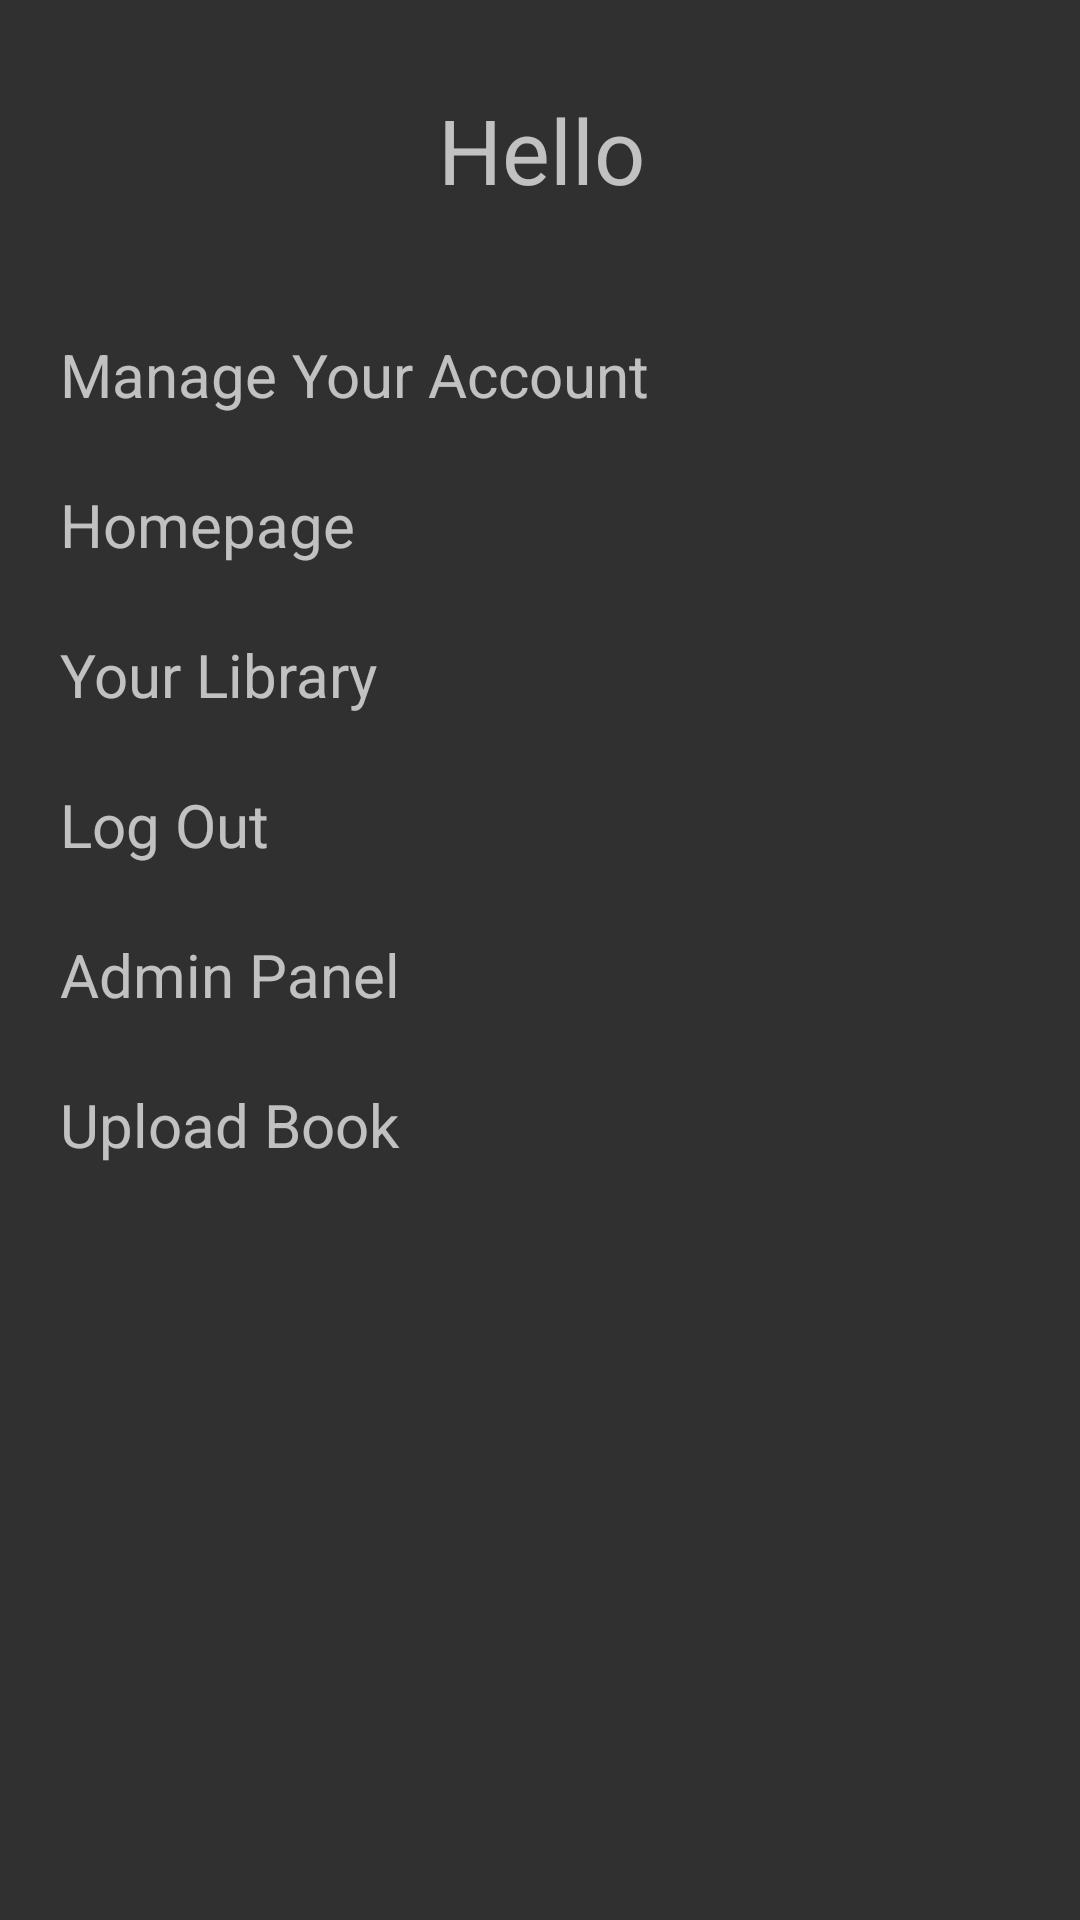

Reconstruct the res/layout file that produces this screen, plus the resources it refers to.
<!-- AndroidManifest.xml: application theme Theme.AppCompat.NoActionBar -->
<!-- res/layout/fragment_dialog.xml -->
<?xml version="1.0" encoding="utf-8"?>
<androidx.constraintlayout.widget.ConstraintLayout
    xmlns:android="http://schemas.android.com/apk/res/android"
    xmlns:app="http://schemas.android.com/apk/res-auto"
    xmlns:tools="http://schemas.android.com/tools"
    android:layout_width="match_parent"
    android:layout_height="match_parent">

    <TextView
        android:id="@+id/welcomeText"
        android:layout_width="415dp"
        android:layout_height="100dp"
        android:text="Hello"
        android:textSize="30sp"
        android:gravity="center"
        app:layout_constraintEnd_toEndOf="parent"
        app:layout_constraintStart_toStartOf="parent"
        app:layout_constraintTop_toTopOf="parent" />

    <TextView
        android:id="@+id/manageAccount"
        android:layout_width="match_parent"
        android:layout_height="50sp"
        android:gravity="center|start"
        android:paddingStart="20sp"
        android:textSize="20sp"
        android:text="Manage Your Account"
        app:layout_constraintEnd_toEndOf="parent"
        app:layout_constraintStart_toStartOf="parent"
        app:layout_constraintTop_toBottomOf="@+id/welcomeText" />

    <TextView
        android:id="@+id/homePage"
        android:layout_width="match_parent"
        android:layout_height="50sp"
        android:gravity="center|start"
        android:paddingStart="20sp"
        android:textSize="20sp"
        android:text="Homepage"
        app:layout_constraintEnd_toEndOf="parent"
        app:layout_constraintStart_toStartOf="parent"
        app:layout_constraintTop_toBottomOf="@+id/manageAccount" />

    <TextView
        android:id="@+id/library"
        android:layout_width="match_parent"
        android:layout_height="50sp"
        android:paddingStart="20sp"
        android:textSize="20sp"
        android:text="Your Library"
        android:gravity="center|start"
        app:layout_constraintEnd_toEndOf="parent"
        app:layout_constraintStart_toStartOf="parent"
        app:layout_constraintTop_toBottomOf="@+id/homePage" />

    <TextView
        android:id="@+id/logOut"
        android:layout_width="match_parent"
        android:layout_height="50sp"
        android:gravity="center|start"
        android:paddingStart="20sp"
        android:text="Log Out"
        android:textSize="20sp"
        app:layout_constraintEnd_toEndOf="parent"
        app:layout_constraintStart_toStartOf="parent"
        app:layout_constraintTop_toBottomOf="@+id/library" />

    <TextView
        android:id="@+id/tvAdminPanel"
        android:layout_width="match_parent"
        android:layout_height="50sp"
        android:gravity="center|start"
        android:paddingStart="20sp"
        android:text="Admin Panel"
        android:textSize="20sp"
        app:layout_constraintEnd_toEndOf="parent"
        app:layout_constraintStart_toStartOf="parent"
        app:layout_constraintTop_toBottomOf="@+id/logOut" />

    <TextView
        android:id="@+id/tvUploadFile"
        android:layout_width="match_parent"
        android:layout_height="50sp"
        android:gravity="center|start"
        android:paddingStart="20sp"
        android:text="Upload Book"
        android:textSize="20sp"
        app:layout_constraintEnd_toEndOf="parent"
        app:layout_constraintStart_toStartOf="parent"
        app:layout_constraintTop_toBottomOf="@+id/tvAdminPanel" />
</androidx.constraintlayout.widget.ConstraintLayout>
<!-- resources referenced by this layout -->
<resources>

</resources>
